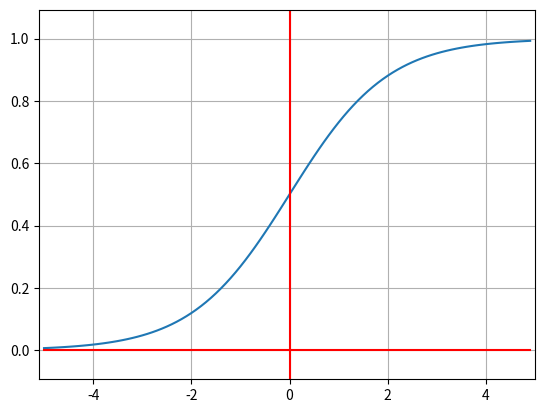
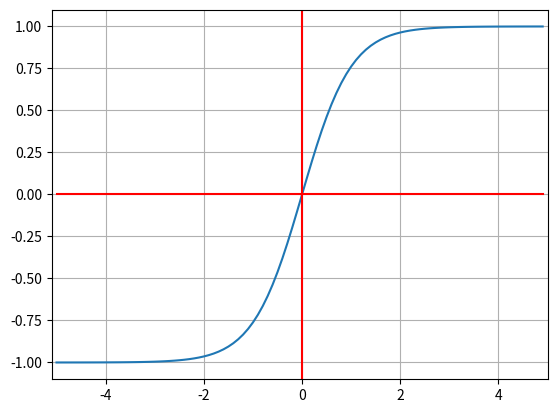
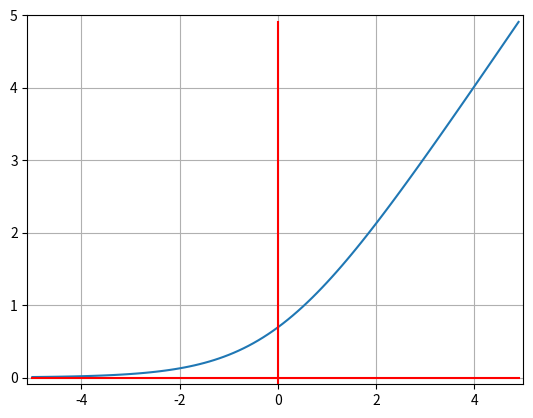

Here is the Python script that generated these plots, in order:
#-*- coding=utf-8 -*-
"""
@file ：activationFunction.py
@author : duanxxnj@163.com
@time : 2016/11/5 17:15
"""

import matplotlib.pyplot as plt
import numpy as np


# sigmoid function
# input :x array like
# return 1/(1+exp(x))
def sigmoid(x):
    x = np.array(x)
    y = 1.0/(1.0 + np.exp(-x))
    return y


# sigmoid function
# input :x array like
# return ln(1 + exp(x))
def rectifier(x):
    x = np.array(x)
    y = np.log(1 + np.exp(x))
    return y


# plot the activation function
def plot_activation_function(activation_func, xr=[-5, 5]):
    x = np.arange(xr[0], xr[1], 0.1)
    y = activation_func(x)
    plt.plot(x, y)
    plt.plot(x*0, x, c='r')
    plt.plot(x, x*0, c='r')
    plt.xlim(x.min() - 0.1, x.max() + 0.1)
    plt.ylim(y.min() - 0.1, y.max() + 0.1)
    plt.grid()


if __name__ == '__main__':
    plt.figure(1)
    plot_activation_function(sigmoid)

    plt.figure(2)
    plot_activation_function(np.tanh)

    plt.figure(3)
    plot_activation_function(rectifier)

    plt.show()
